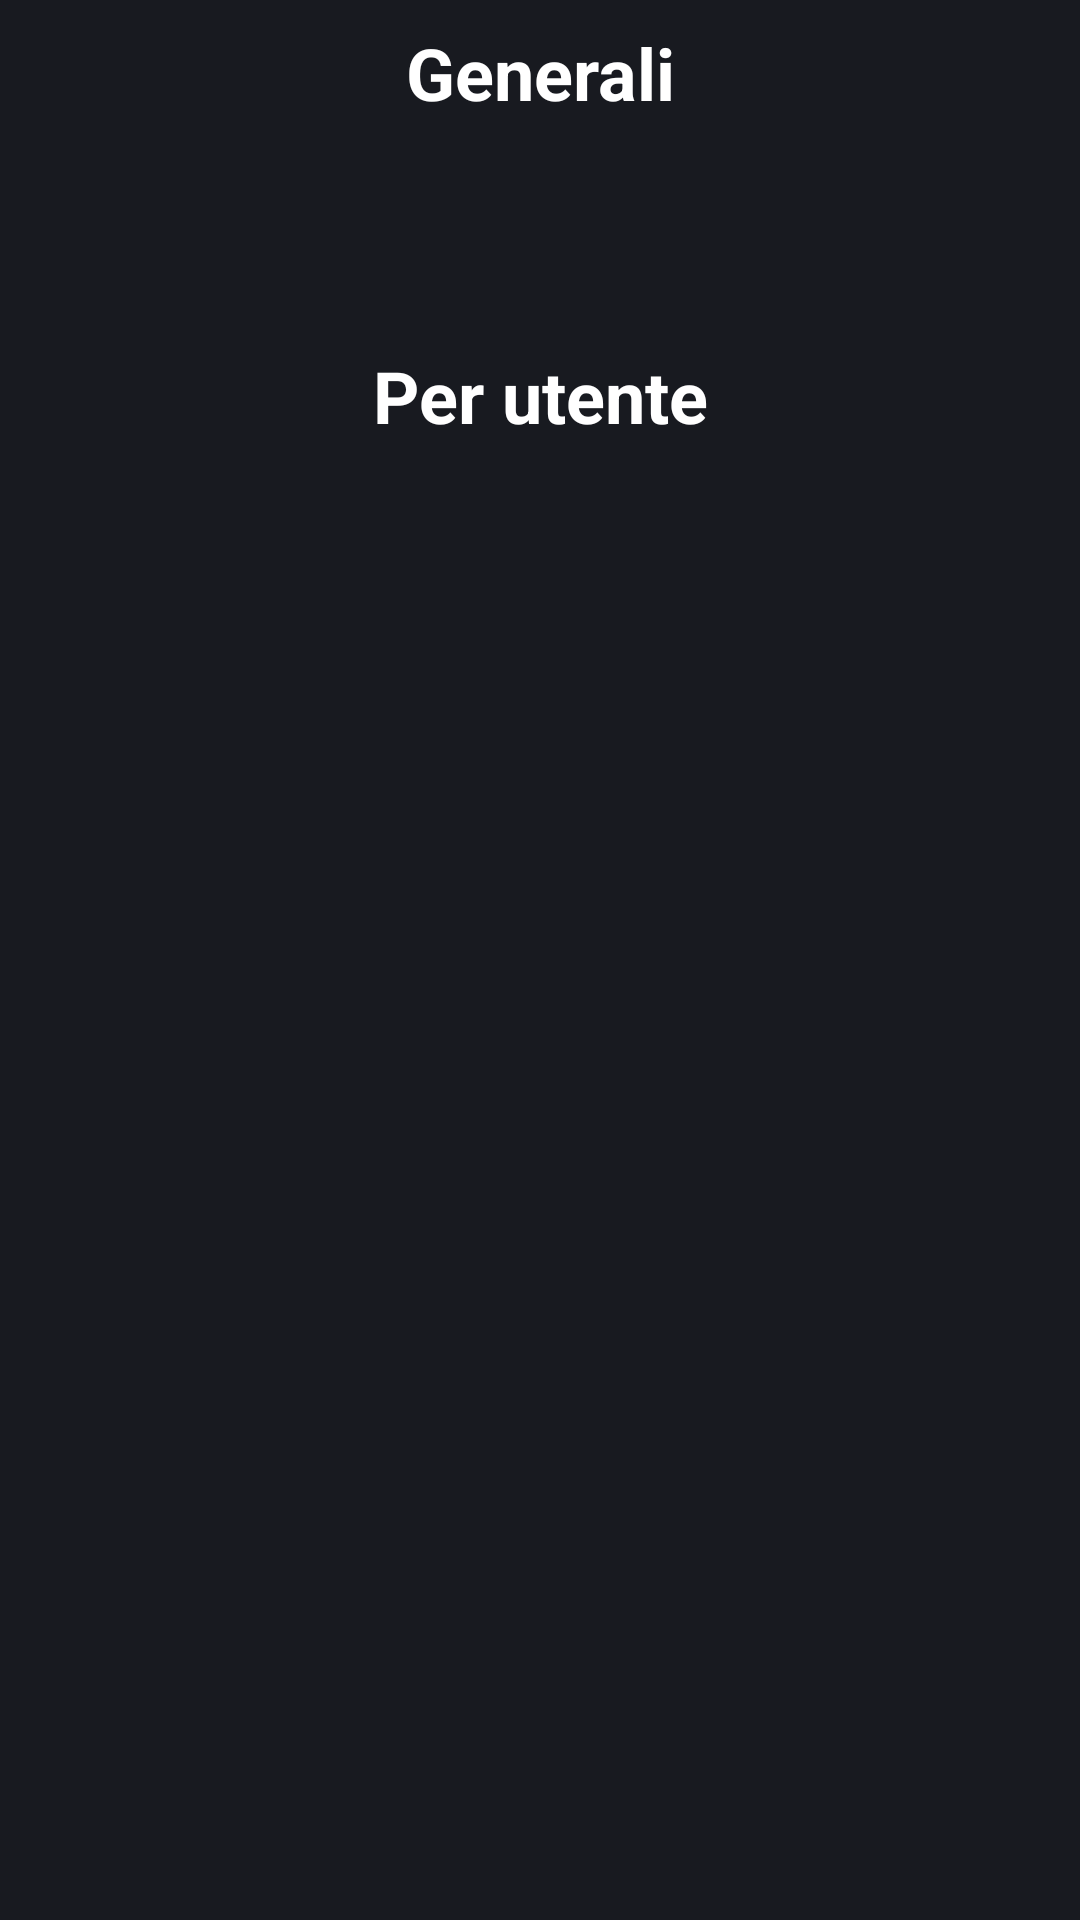

The Android layout XML behind this screen, and the referenced resources:
<!-- AndroidManifest.xml: application theme Theme.PrelievoOrdini -->
<!-- res/layout/fragment_statistiche.xml -->
<?xml version="1.0" encoding="utf-8"?>
<androidx.constraintlayout.widget.ConstraintLayout xmlns:android="http://schemas.android.com/apk/res/android"
    xmlns:app="http://schemas.android.com/apk/res-auto"
    xmlns:tools="http://schemas.android.com/tools"
    android:id="@+id/frameLayout4"
    android:layout_width="match_parent"
    android:layout_height="match_parent"
    android:background="@color/background"
    tools:context=".view.StatisticheFragment" >

    <TextView
        android:id="@+id/textStatMostError"
        android:layout_width="0dp"
        android:layout_height="wrap_content"
        android:layout_marginStart="16dp"
        android:layout_marginTop="12dp"
        android:layout_marginEnd="16dp"
        android:textColor="@color/white"
        android:textSize="16sp"
        android:textStyle="bold"
        app:layout_constraintEnd_toEndOf="parent"
        app:layout_constraintStart_toStartOf="parent"
        app:layout_constraintTop_toBottomOf="@+id/textStatMostLetture"
        tools:text="Dipendente con più errori: {Nome Cognome}" />

    <TextView
        android:id="@+id/textView5"
        android:layout_width="wrap_content"
        android:layout_height="wrap_content"
        android:layout_marginTop="8dp"
        android:text="@string/generali"
        android:textColor="@color/white"
        android:textSize="24sp"
        android:textStyle="bold"
        app:layout_constraintEnd_toEndOf="parent"
        app:layout_constraintStart_toStartOf="parent"
        app:layout_constraintTop_toTopOf="parent" />

    <TextView
        android:id="@+id/textView6"
        android:layout_width="wrap_content"
        android:layout_height="wrap_content"
        android:layout_marginTop="8dp"
        android:text="@string/per_utente"
        android:textColor="@color/white"
        android:textSize="24sp"
        android:textStyle="bold"
        app:layout_constraintEnd_toEndOf="parent"
        app:layout_constraintStart_toStartOf="parent"
        app:layout_constraintTop_toBottomOf="@+id/textStatMostError" />

    <androidx.recyclerview.widget.RecyclerView
        android:id="@+id/recyclerUserStat"
        android:layout_width="0dp"
        android:layout_height="0dp"
        android:layout_marginStart="16dp"
        android:layout_marginTop="8dp"
        android:layout_marginEnd="16dp"
        android:layout_marginBottom="8dp"
        app:layout_constraintBottom_toBottomOf="parent"
        app:layout_constraintEnd_toEndOf="parent"
        app:layout_constraintStart_toStartOf="parent"
        app:layout_constraintTop_toBottomOf="@+id/textView6" />

    <TextView
        android:id="@+id/textStatMostLetture"
        android:layout_width="0dp"
        android:layout_height="wrap_content"
        android:layout_marginStart="16dp"
        android:layout_marginTop="12dp"
        android:layout_marginEnd="16dp"
        android:textColor="@color/white"
        android:textSize="16sp"
        android:textStyle="bold"
        app:layout_constraintEnd_toEndOf="parent"
        app:layout_constraintStart_toStartOf="parent"
        app:layout_constraintTop_toBottomOf="@+id/textView5"
        tools:text="Dipendente con più letture: {Nome Cognome}" />
</androidx.constraintlayout.widget.ConstraintLayout>
<!-- resources referenced by this layout -->
<resources>
  <color name="background">#181A20</color>
  <color name="white">#FFFFFFFF</color>
  <string name="generali">Generali</string>
  <string name="per_utente">Per utente</string>
  <style name="Theme.PrelievoOrdini" parent="Theme.MaterialComponents.DayNight.DarkActionBar">
          <item name="colorPrimary">#181A20</item>
          <item name="colorPrimaryVariant">#181A20</item>
          <item name="colorOnPrimary">@color/white</item>
          <item name="colorSecondary">@color/teal_200</item>
          <item name="colorSecondaryVariant">@color/teal_700</item>
          <item name="colorOnSecondary">@color/black</item>
          <item name="md_color_title">@color/white</item>
          <item name="md_background_color">#424242</item>
          <item name="md_color_content">@color/white</item>
          <item name="md_color_button_text">@color/white</item>
          <item name="android:statusBarColor">?attr/colorPrimaryVariant</item>
      </style>
  <color name="teal_200">#246BFD</color>
  <color name="teal_700">#FF018786</color>
  <color name="black">#FF000000</color>
</resources>
